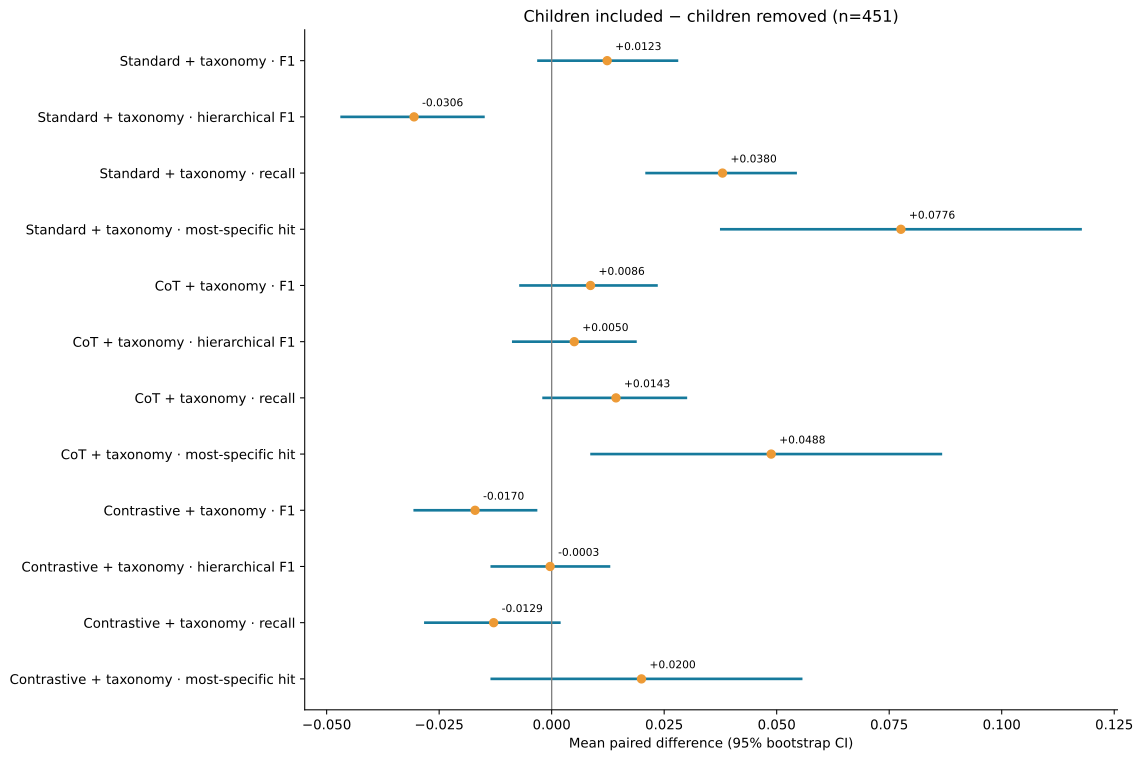

The file beside this chart, header and first rows:
label, baseline, treatment, metric, n, mean_delta, ci_low, ci_high, helped, tied, harmed
Standard + taxonomy · F1, graph_aware_standard_no_children, graph_aware_standard, f1, 451, 0.01233, -0.002925, 0.02783, 225, 27, 199
Standard + taxonomy · hierarchical F1, graph_aware_standard_no_children, graph_aware_standard, hierarchical_f1, 451, -0.03058, -0.04666, -0.01517, 166, 35, 250
Standard + taxonomy · recall, graph_aware_standard_no_children, graph_aware_standard, gold_coverage, 451, 0.03796, 0.0211, 0.0542, 201, 126, 124
Standard + taxonomy · most-specific hit, graph_aware_standard_no_children, graph_aware_standard, most_specific_hit, 451, 0.07761, 0.03769, 0.1175, 59, 368, 24
CoT + taxonomy · F1, cot_graph_no_children, cot_graph, f1, 451, 0.008629, -0.00692, 0.02328, 220, 17, 214
CoT + taxonomy · hierarchical F1, cot_graph_no_children, cot_graph, hierarchical_f1, 451, 0.005021, -0.008525, 0.01861, 216, 24, 211
CoT + taxonomy · recall, cot_graph_no_children, cot_graph, gold_coverage, 451, 0.01429, -0.001789, 0.02981, 166, 137, 148
CoT + taxonomy · most-specific hit, cot_graph_no_children, cot_graph, most_specific_hit, 451, 0.04878, 0.008869, 0.08647, 50, 373, 28
Contrastive + taxonomy · F1, contrastive_cot_graph_no_children, contrastive_cot_graph, f1, 451, -0.01702, -0.03042, -0.003476, 199, 23, 229
Contrastive + taxonomy · hierarchical F1, contrastive_cot_graph_no_children, contrastive_cot_graph, hierarchical_f1, 451, -0.000347, -0.0133, 0.01273, 206, 36, 209
Contrastive + taxonomy · recall, contrastive_cot_graph_no_children, contrastive_cot_graph, gold_coverage, 451, -0.01289, -0.02806, 0.001703, 152, 127, 172
Contrastive + taxonomy · most-specific h…, contrastive_cot_graph_no_children, contrastive_cot_graph, most_specific_hit, 451, 0.01996, -0.0133, 0.05543, 36, 388, 27
